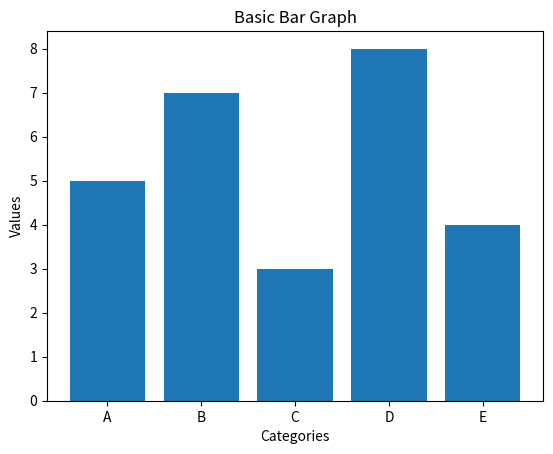

Here is the Python script that generated this plot:
import matplotlib.pyplot as plt
# Data for categories and values
categories = ['A', 'B', 'C', 'D', 'E']
values = [5, 7, 3, 8, 4]
# Create a basic bar graph
plt.bar(categories, values)
# Add labels and title
plt.xlabel('Categories')
plt.ylabel('Values')
plt.title('Basic Bar Graph')
# Display the plot
plt.show()
